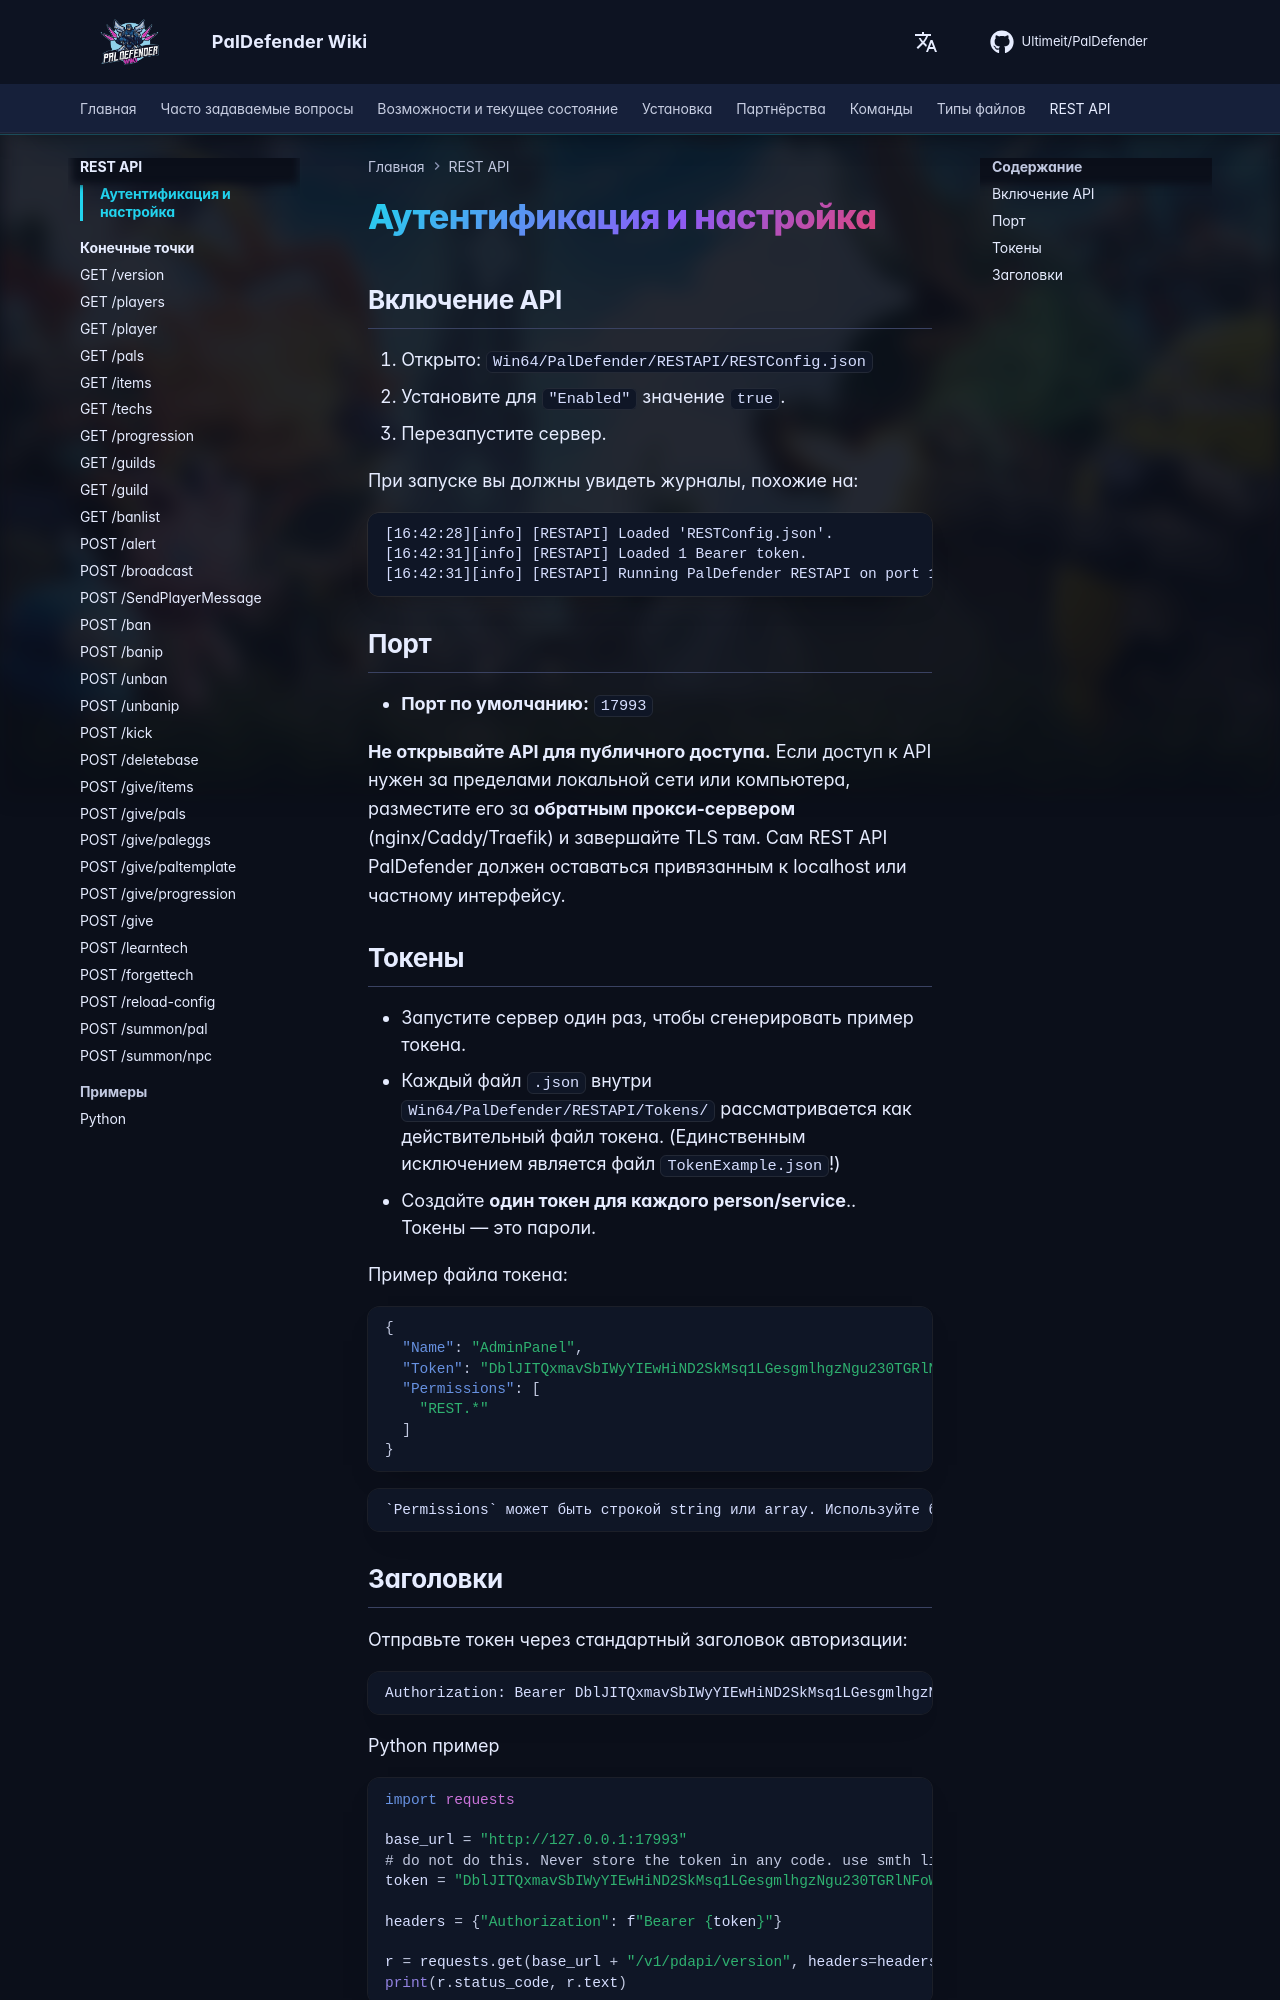

repository: Ultimeit/PalDefender · page: ru/RESTAPI/authentication/index.html · generator: mkdocs

# Аутентификация и настройка

## Включение API

1. Открыто: `Win64/PalDefender/RESTAPI/RESTConfig.json`
2. Установите для `"Enabled"` значение `true`.
3. Перезапустите сервер.

При запуске вы должны увидеть журналы, похожие на:
```
[16:42:28][info] [RESTAPI] Loaded 'RESTConfig.json'.
[16:42:31][info] [RESTAPI] Loaded 1 Bearer token.
[16:42:31][info] [RESTAPI] Running PalDefender RESTAPI on port 17993
```

## Порт

- **Порт по умолчанию:** `17993`

**Не открывайте API для публичного доступа.** Если доступ к API нужен за пределами локальной сети или компьютера, разместите его за **обратным прокси-сервером** (nginx/Caddy/Traefik) и завершайте TLS там. Сам REST API PalDefender должен оставаться привязанным к localhost или частному интерфейсу.

## Токены

- Запустите сервер один раз, чтобы сгенерировать пример токена.
- Каждый файл `.json` внутри `Win64/PalDefender/RESTAPI/Tokens/` рассматривается как действительный файл токена. (Единственным исключением является файл `TokenExample.json`!)
- Создайте **один токен для каждого person/service**.. Токены — это пароли.

Пример файла токена:

```json
{
  "Name": "AdminPanel",
  "Token": "DblJITQxmavSbIWyYIEwHiND2SkMsq1LGesgmlhgzNgu230TGRlNFoWp5cavqgoa",
  "Permissions": [
    "REST.*"
  ]
}
```

    `Permissions` может быть строкой string или array. Используйте более узкие разрешения для общедоступных информационных панелей или автоматизации, которые не должны иметь полный доступ администратора.
